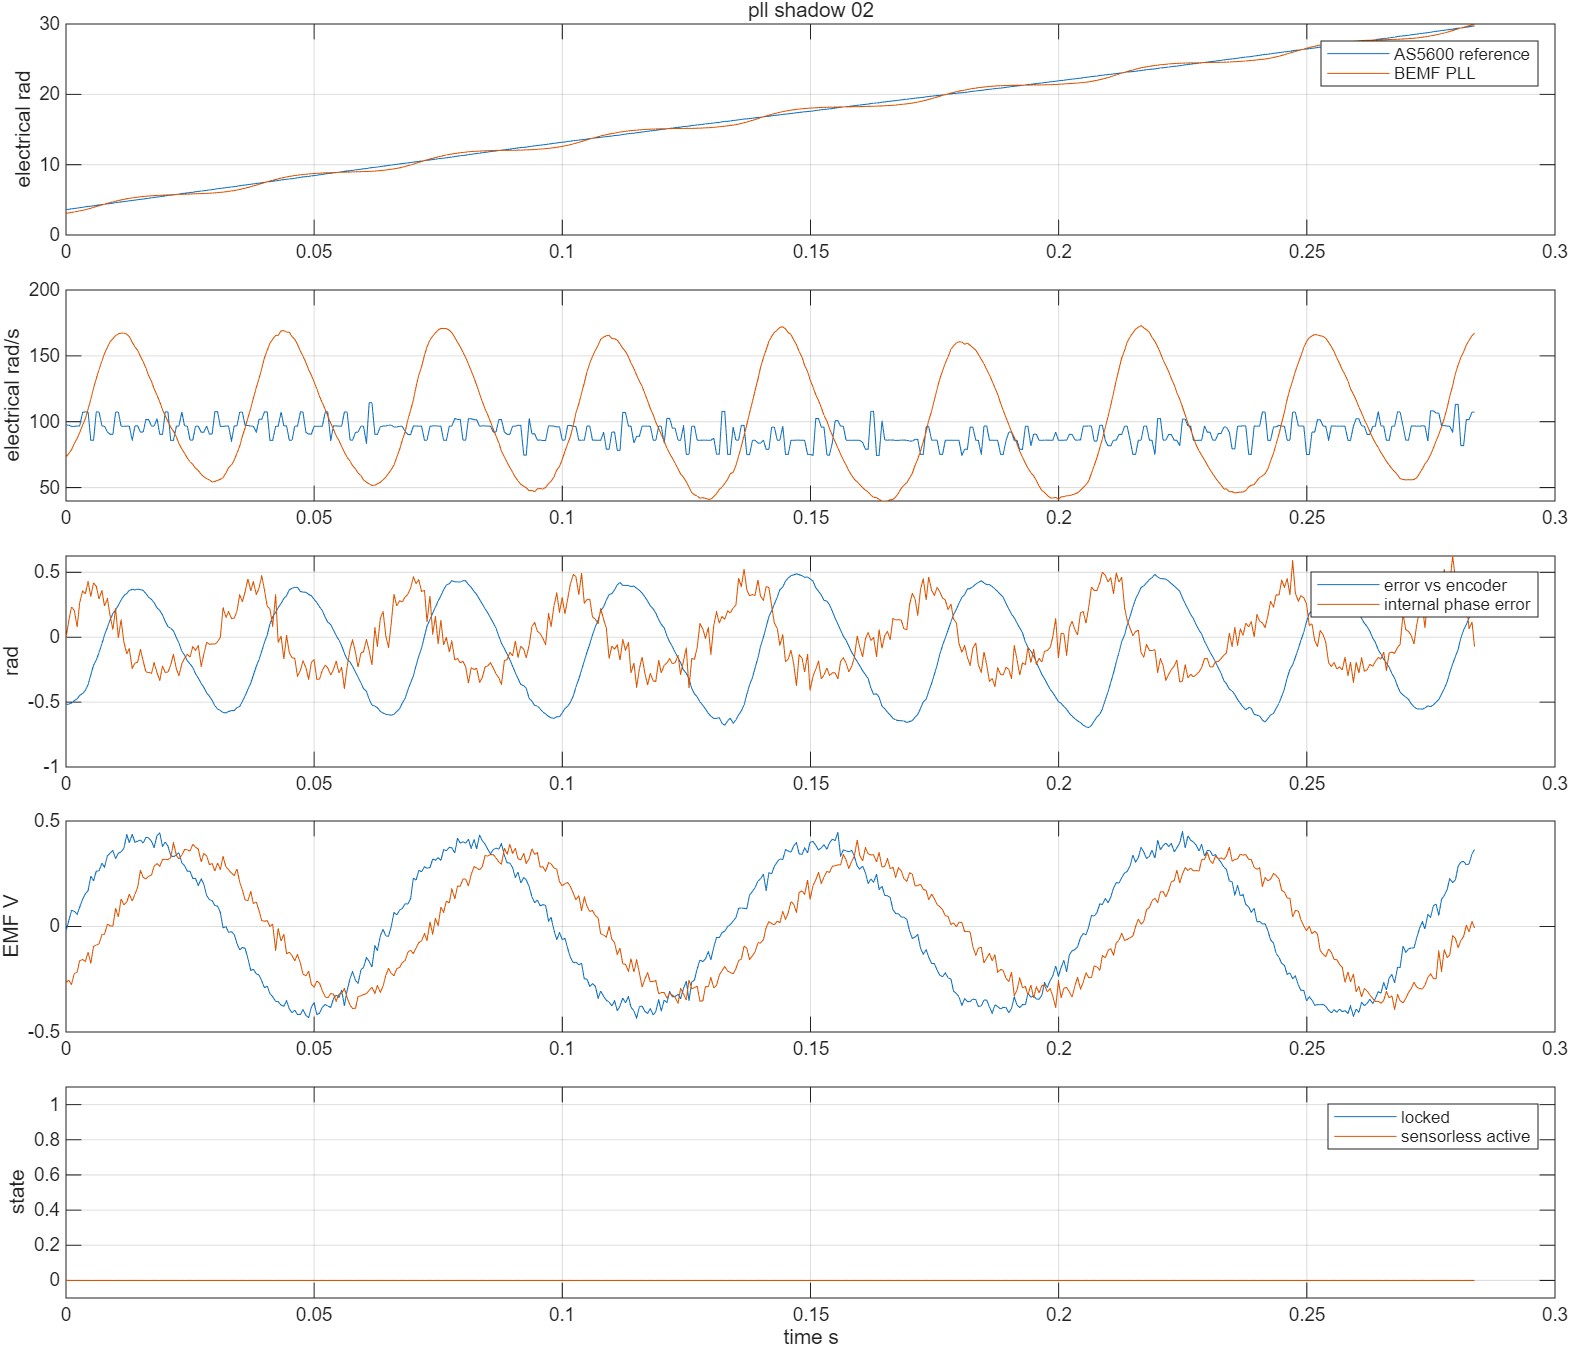

Data behind this chart, as committed beside it:
time_s, v_alpha_v, v_beta_v, i_alpha_a, i_beta_a, encoder_angle_rad, encoder_speed_rad_s, pll_angle_rad, pll_speed_rad_s, emf_alpha_v, emf_beta_v, phase_error_rad, locked, active, bus_voltage_v, angle_error_rad
4.412, 0.1347, -0.3901, 0.01989, -0.03767, 3.609, 97.42, 3.09, 72.92, -0.02258, -0.2675, -0.008297, 0.0, 0.0, 12.39, -0.519
4.412, 0.1583, -0.3833, 0.02956, -0.04139, 3.662, 97.42, -3.135, 75.87, 0.02638, -0.2539, 0.1242, 0.0, 0.0, 12.39, -0.5145
4.413, 0.18, -0.3765, 0.03762, -0.05162, 3.715, 96.45, -3.077, 78.69, 0.07563, -0.2752, 0.2327, 0.0, 0.0, 12.39, -0.5082
4.414, 0.1977, -0.3629, 0.03762, -0.04418, 3.768, 96.45, -3.004, 83.24, 0.0732, -0.2244, 0.2084, 0.0, 0.0, 12.39, -0.4888
4.414, 0.2164, -0.3509, 0.03762, -0.0479, 3.826, 96.74, -2.932, 87.4, 0.05734, -0.2153, 0.08101, 0.0, 0.0, 12.39, -0.475
4.415, 0.237, -0.3356, 0.05534, -0.04697, 3.874, 96.74, -2.857, 91.68, 0.09145, -0.1621, 0.2633, 0.0, 0.0, 12.39, -0.4485
4.415, 0.2557, -0.3237, 0.07307, -0.0293, 3.948, 107.1, -2.769, 97.57, 0.1296, -0.1564, 0.3563, 0.0, 0.0, 12.39, -0.4336
4.416, 0.2764, -0.3083, 0.03278, -0.05814, 4.007, 107.5, -2.685, 102.4, 0.1553, -0.1659, 0.3345, 0.0, 0.0, 12.39, -0.4092
4.416, 0.296, -0.2879, 0.02634, -0.05255, 4.067, 107.5, -2.581, 109.7, 0.1697, -0.1221, 0.4285, 0.0, 0.0, 12.39, -0.3642
4.417, 0.3147, -0.276, 0.02956, -0.07116, 4.1, 85.9, -2.473, 116.9, 0.2386, -0.1744, 0.314, 0.0, 0.0, 12.39, -0.2901
4.417, 0.3295, -0.2572, 0.02956, -0.04511, 4.148, 85.9, -2.351, 125.6, 0.2167, -0.09411, 0.4178, 0.0, 0.0, 12.39, -0.2153
4.418, 0.3452, -0.2368, 0.02795, -0.07023, 4.222, 107.5, -2.237, 132.7, 0.2626, -0.08797, 0.3923, 0.0, 0.0, 12.39, -0.1758
4.419, 0.359, -0.2198, 0.02312, -0.06558, 4.281, 107.5, -2.12, 139.6, 0.2636, -0.08258, 0.2959, 0.0, 0.0, 12.39, -0.118
4.419, 0.3747, -0.1993, 0.03762, -0.07395, 4.33, 96.64, -2.001, 146.3, 0.3005, -0.03761, 0.3597, 0.0, 0.0, 12.39, -0.04861
4.42, 0.3836, -0.1772, 0.02312, -0.05069, 4.379, 96.64, -1.888, 151.8, 0.281, -0.03687, 0.2406, 0.0, 0.0, 12.39, 0.01625
4.42, 0.3983, -0.1584, 0.01989, -0.06744, 4.43, 92.13, -1.777, 156.6, 0.3356, 0.01162, 0.2968, 0.0, 0.0, 12.39, 0.07654
4.421, 0.4023, -0.138, 0.02634, -0.05069, 4.479, 90.42, -1.668, 160.8, 0.3491, 0.003135, 0.1622, 0.0, 0.0, 12.39, 0.1361
4.421, 0.4121, -0.121, 0.007003, -0.03581, 4.529, 90.42, -1.571, 163, 0.3603, 0.001666, 0.06038, 0.0, 0.0, 12.39, 0.1832
4.422, 0.417, -0.09199, 0.007003, -0.06558, 4.598, 107.4, -1.473, 165.4, 0.3223, 0.08585, 0.2204, 0.0, 0.0, 12.39, 0.2124
4.422, 0.42, -0.07325, 0.007003, -0.05814, 4.657, 107.4, -1.38, 166.7, 0.3475, 0.04525, -0.00577, 0.0, 0.0, 12.39, 0.2461
4.423, 0.4249, -0.04429, 0.01345, -0.08046, 4.702, 96.54, -1.293, 167.2, 0.3534, 0.1311, 0.1354, 0.0, 0.0, 12.39, 0.2874
4.424, 0.4278, -0.02555, 0.01989, -0.08791, 4.756, 96.54, -1.209, 167.3, 0.37, 0.1034, -0.03411, 0.0, 0.0, 12.39, 0.3188
4.424, 0.4318, -0.00511, 0.007003, -0.06558, 4.814, 96.64, -1.131, 166.4, 0.4356, 0.115, -0.1274, 0.0, 0.0, 12.39, 0.3382
4.425, 0.4288, 0.01704, -0.005888, -0.02278, 4.862, 96.64, -1.061, 164.7, 0.3984, 0.1537, -0.0878, 0.0, 0.0, 12.39, 0.3603
4.425, 0.4278, 0.03918, 0.01184, -0.05348, 4.904, 85.9, -1.011, 160.3, 0.4369, 0.1207, -0.2403, 0.0, 0.0, 12.39, 0.3689
4.426, 0.4239, 0.05962, 0.0215, -0.05721, 4.962, 96.83, -0.9563, 156.8, 0.3988, 0.1529, -0.1988, 0.0, 0.0, 12.39, 0.3644
4.426, 0.4229, 0.08177, -0.007499, -0.04232, 5.016, 96.83, -0.8973, 154.1, 0.4047, 0.1867, -0.1926, 0.0, 0.0, 12.39, 0.3703
4.427, 0.417, 0.1056, -0.01072, -0.01441, 5.063, 92.13, -0.8532, 149.6, 0.41, 0.2666, -0.09255, 0.0, 0.0, 12.39, 0.3666
4.427, 0.4101, 0.1244, 0.005391, -0.0386, 5.114, 92.13, -0.808, 145.6, 0.3952, 0.2333, -0.1834, 0.0, 0.0, 12.39, 0.3611
4.428, 0.4052, 0.1397, -0.02039, -0.01255, 5.176, 101.6, -0.7703, 140.8, 0.4222, 0.2255, -0.2666, 0.0, 0.0, 12.39, 0.3366
4.429, 0.3954, 0.1635, 0.002169, -0.06279, 5.232, 101.6, -0.7421, 135, 0.42, 0.2379, -0.272, 0.0, 0.0, 12.39, 0.3088
4.429, 0.3846, 0.1823, -0.001054, -0.04046, 5.286, 96.64, -0.7076, 130.5, 0.403, 0.2449, -0.2773, 0.0, 0.0, 12.39, 0.2895
4.43, 0.3747, 0.2061, -0.001054, -0.04232, 5.334, 96.64, -0.6821, 125, 0.3738, 0.2866, -0.1956, 0.0, 0.0, 12.39, 0.2667
4.43, 0.3649, 0.2232, -0.01233, -0.02651, 5.401, 102.3, -0.6564, 120, 0.4313, 0.2979, -0.2736, 0.0, 0.0, 12.39, 0.226
4.431, 0.3541, 0.2419, -0.03167, -0.02651, 5.445, 90.42, -0.6316, 115.1, 0.4438, 0.2854, -0.3338, 0.0, 0.0, 12.39, 0.2065
4.431, 0.3393, 0.2606, -0.01878, -0.02651, 5.495, 90.42, -0.6186, 109.1, 0.3794, 0.3176, -0.2218, 0.0, 0.0, 12.39, 0.1698
4.432, 0.3265, 0.276, -0.022, -0.02837, 5.564, 107.5, -0.5963, 104.6, 0.4005, 0.3186, -0.2712, 0.0, 0.0, 12.39, 0.1225
4.432, 0.3088, 0.293, -0.01556, -0.01906, 5.624, 107.5, -0.5781, 99.96, 0.3805, 0.3171, -0.2684, 0.0, 0.0, 12.39, 0.08162
4.433, 0.2911, 0.31, -0.001054, -0.03488, 5.655, 85.82, -0.5574, 95.94, 0.3374, 0.3271, -0.2144, 0.0, 0.0, 12.39, 0.07055
4.434, 0.2764, 0.3288, -0.01072, -0.01255, 5.702, 85.82, -0.5327, 92.75, 0.3298, 0.3968, -0.1315, 0.0, 0.0, 12.39, 0.04807
4.434, 0.2597, 0.3373, -0.02039, -0.01255, 5.769, 96.64, -0.5179, 88.43, 0.3396, 0.3373, -0.2447, 0.0, 0.0, 12.39, -0.003873
4.435, 0.2449, 0.3492, -0.03328, -0.01255, 5.817, 96.64, -0.5097, 83.49, 0.3497, 0.3196, -0.2968, 0.0, 0.0, 12.39, -0.04394
4.435, 0.2223, 0.3611, -0.03811, 0.01443, 5.892, 107.4, -0.499, 79.24, 0.3008, 0.3394, -0.2027, 0.0, 0.0, 12.39, -0.1074
4.436, 0.2016, 0.3765, -0.03811, -0.0079, 5.939, 96.74, -0.4826, 76.07, 0.2875, 0.3648, -0.1616, 0.0, 0.0, 12.39, -0.1388
4.436, 0.18, 0.3867, -0.01717, -0.003249, 5.993, 96.74, -0.4715, 72.37, 0.262, 0.3631, -0.1311, 0.0, 0.0, 12.39, -0.181
4.437, 0.1603, 0.3935, -0.04295, 0.0135, 6.033, 85.99, -0.4559, 69.55, 0.2613, 0.3579, -0.1537, 0.0, 0.0, 12.39, -0.206
4.437, 0.1387, 0.4003, -0.04939, 0.02094, 6.081, 85.99, -0.4358, 67.55, 0.2278, 0.3894, -0.07202, 0.0, 0.0, 12.39, -0.2332
4.438, 0.119, 0.4071, -0.04456, 0.001403, 6.141, 96.64, -0.4231, 64.67, 0.2279, 0.376, -0.1015, 0.0, 0.0, 12.39, -0.2813
4.439, 0.09737, 0.4106, -0.01878, -0.006039, 6.195, 96.64, -0.4027, 63.05, 0.1945, 0.367, -0.06443, 0.0, 0.0, 12.39, -0.314
4.439, 0.07573, 0.4106, -0.0365, 0.02094, 6.246, 92.04, -0.3939, 59.91, 0.2259, 0.3061, -0.2249, 0.0, 0.0, 12.39, -0.3567
4.44, 0.05606, 0.414, -0.03006, 0.01536, 0.008726, 92.04, -0.3756, 58.32, 0.2022, 0.3466, -0.1349, 0.0, 0.0, 12.39, -0.3844
4.44, 0.03246, 0.414, -0.06067, 0.07211, 0.07083, 96.74, -0.3582, 56.71, 0.1476, 0.3346, -0.0389, 0.0, 0.0, 12.39, -0.4291
4.441, 0.01082, 0.4106, -0.06067, 0.03861, 0.1178, 90.61, -0.3367, 55.8, 0.1271, 0.2932, -0.05461, 0.0, 0.0, 12.39, -0.4545
4.441, -0.01082, 0.414, -0.02522, -0.0004577, 0.1677, 90.61, -0.3199, 54.28, 0.1223, 0.2985, -0.05153, 0.0, 0.0, 12.39, -0.4876
4.442, -0.03442, 0.4071, -0.04295, 0.03955, 0.2373, 107.6, -0.29, 54.65, 0.09925, 0.2632, -0.05302, 0.0, 0.0, 12.39, -0.5274
4.442, -0.05606, 0.4071, -0.04456, 0.0535, 0.2965, 107.6, -0.2571, 55.41, 0.09614, 0.3009, -0.03411, 0.0, 0.0, 12.39, -0.5536
4.443, -0.07967, 0.4003, -0.05745, 0.03861, 0.3414, 96.45, -0.2229, 56.31, 0.06727, 0.2708, -0.001781, 0.0, 0.0, 12.39, -0.5643
4.444, -0.1033, 0.4003, -0.04295, 0.03396, 0.3945, 96.45, -0.1863, 57.5, -0.006419, 0.3313, 0.2279, 0.0, 0.0, 12.39, -0.5807
4.444, -0.1249, 0.3935, -0.0365, 0.007915, 0.4528, 96.74, -0.1302, 61.24, -7.725282193860039e-05, 0.2815, 0.153, 0.0, 0.0, 12.39, -0.583
4.445, -0.1465, 0.3833, -0.05745, 0.04234, 0.5011, 96.74, -0.07148, 65.1, -0.02738, 0.2693, 0.1971, 0.0, 0.0, 12.39, -0.5726
... 452 more rows
